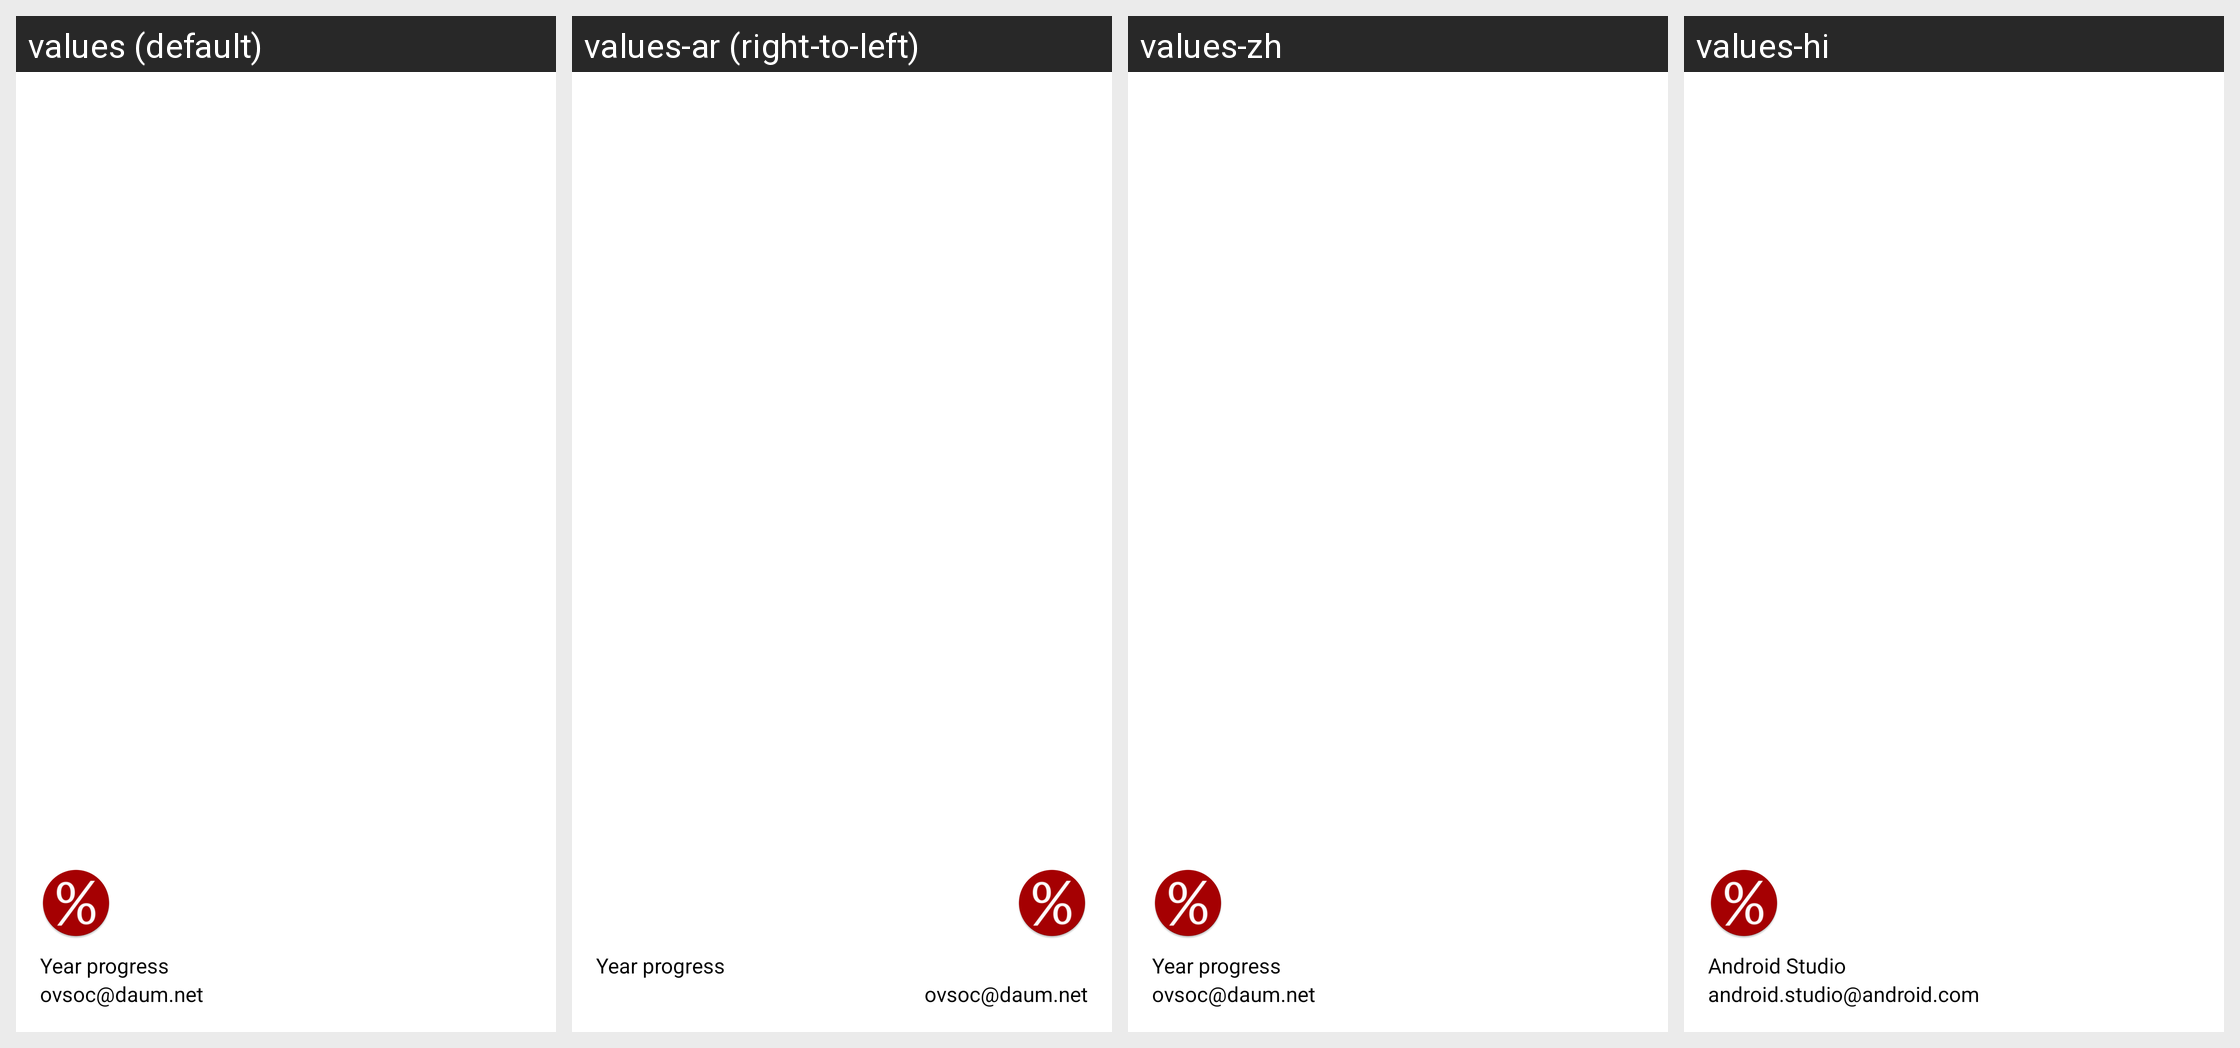

The Android screen above is rendered under several locales of the same app. Produce the string resources it draws, with the default and per-locale values.
Android screen res/layout/nav_header_main.xml rendered under 4 locales, left to right: values (default), values-ar (right-to-left), values-zh, values-hi. Device: Nexus 5 (rendered at 1080×1920; each locale shown at half size, 540×960, under a caption strip naming it); theme AppTheme.
Other locales in the repository, not shown: values-ko.
Strings drawn on this screen, with the default value and each locale's value (text and hints the layout hard-codes, and strings that could not be matched under every locale, appear in the picture but are not listed):

nav_header_title
  values: Year progress
  values-ar: Year progress
  values-zh: Year progress
  values-hi: Android Studio

nav_header_subtitle
  values: ovsoc@daum.net
  values-ar: ovsoc@daum.net
  values-zh: ovsoc@daum.net
  values-hi: android.studio@android.com
